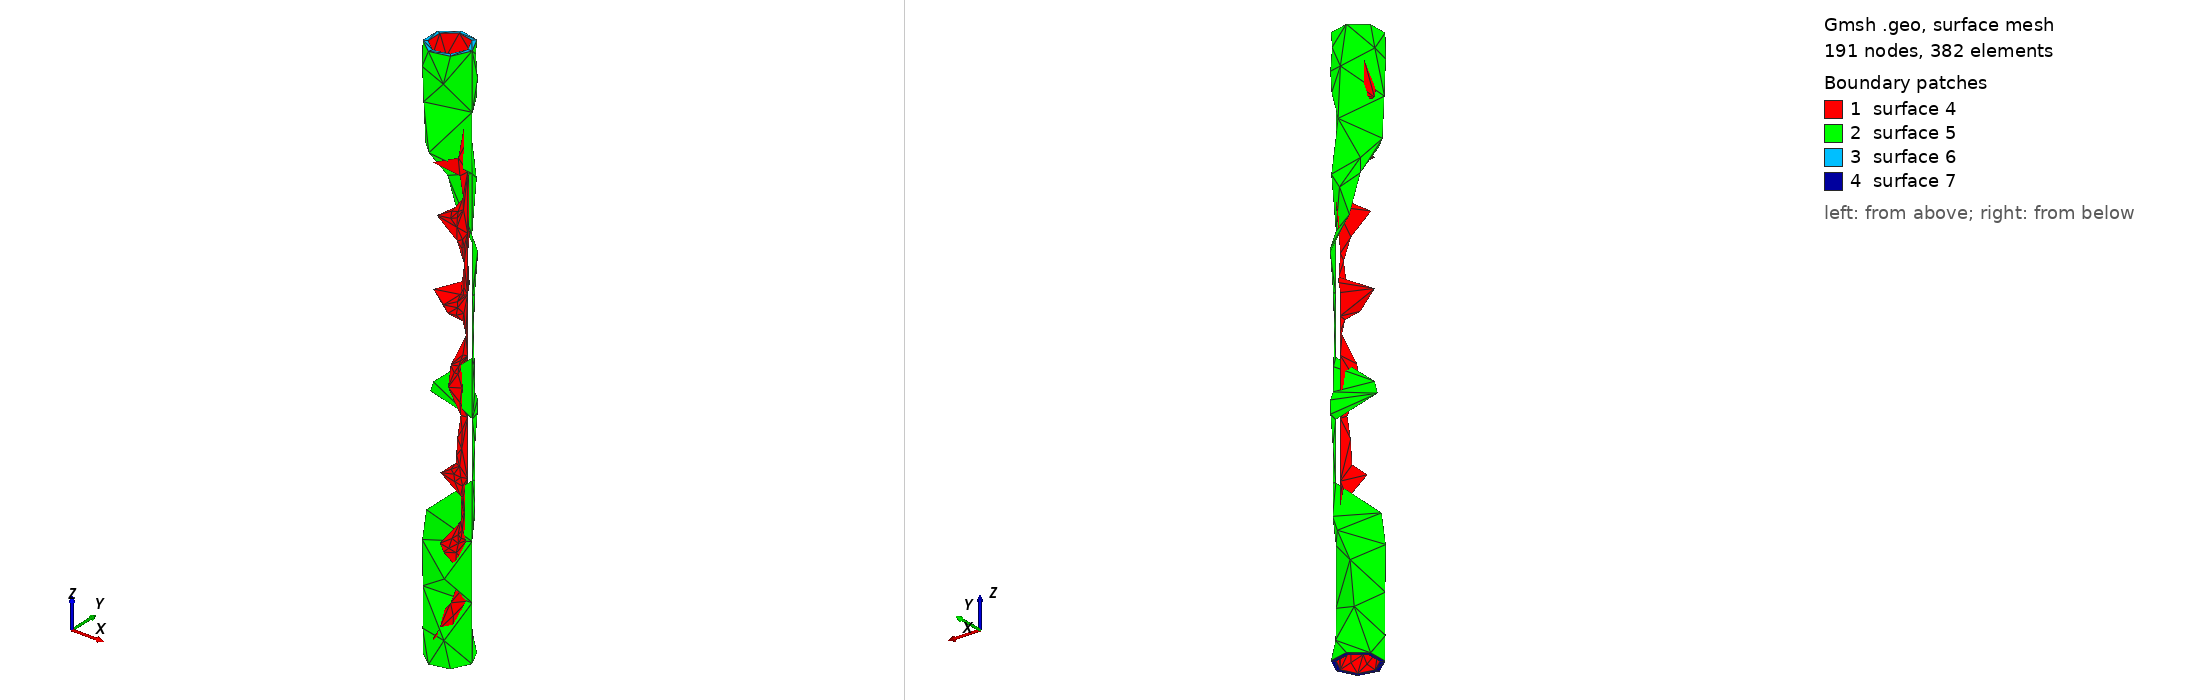

Gmsh geometry script, surface-meshed: 191 nodes, 382 surface elements. Boundary patches (legend numbers): 1 surface 4, 2 surface 5, 3 surface 6, 4 surface 7. Left view from above one corner, right view from below the opposite corner. The script declares no physical surfaces, so the legend lists its geometric surfaces. The drawing asked Gmsh for element sizes between 1% and 20% of the model's largest extent; the script's own settings can give other sizes.

=== tube.geo (drawn) ===
SetFactory("OpenCASCADE");
Mesh.SaveAll = 1;

// Create the outer cylinder (solid)
Cylinder(1) = {0, 0, 0, 0, 0, 250, 10};

// Create the inner cylinder (to be removed)
Cylinder(2) = {0, 0, 0, 0, 0, 250, 8};

// Subtract the inner cylinder from the outer one to create a tube
tube() = BooleanDifference{ Volume{1}; Delete; }{ Volume{2}; Delete; };

// Optionally, assign a physical volume
Physical Volume("Tube") = {tube()};
